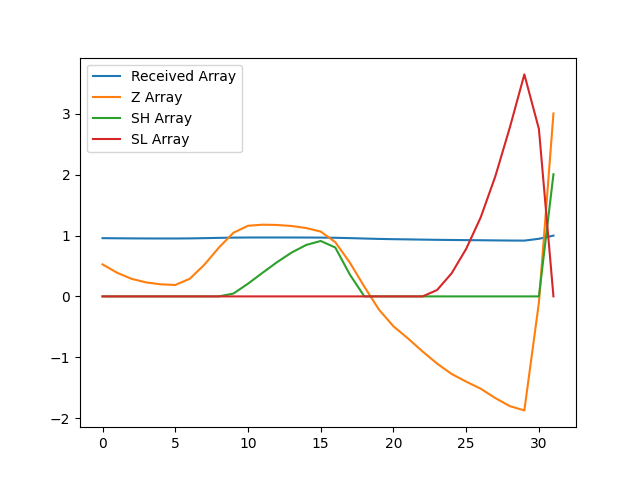

Values plotted in this chart, from the file beside it:
, index, year, val, Received Array, Z Array, SH Array, SL Array
0, 3842, 1990, 11041, 0.9581, 0.5266, 0.0, 0.0
1, 3845, 1991, 11014, 0.9558, 0.3891, 0.0, 0.0
2, 3848, 1992, 10995, 0.9541, 0.2886, 0.0, 0.0
3, 3851, 1993, 10983, 0.9532, 0.2304, 0.0, 0.0
4, 3854, 1994, 10977, 0.9526, 0.1986, 0.0, 0.0
5, 3857, 1995, 10975, 0.9524, 0.1881, 0.0, 0.0
6, 3860, 1996, 10995, 0.9542, 0.2909, 0.0, 0.0
7, 3863, 1997, 11040, 0.9581, 0.5211, 0.0, 0.0
8, 3866, 1998, 11095, 0.9628, 0.8032, 0.0, 0.0
9, 3869, 1999, 11142, 0.9669, 1.047, 0.04724, 0.0
10, 3872, 2000, 11164, 0.9689, 1.162, 0.2091, 0.0
11, 3875, 2001, 11168, 0.9692, 1.18, 0.3886, 0.0
12, 3878, 2002, 11167, 0.9691, 1.175, 0.5636, 0.0
13, 3881, 2003, 11163, 0.9688, 1.158, 0.7215, 0.0
14, 3884, 2004, 11157, 0.9682, 1.124, 0.8459, 0.0
15, 3887, 2005, 11146, 0.9672, 1.066, 0.9119, 0.0
16, 3890, 2006, 11112, 0.9643, 0.8921, 0.804, 0.0
17, 3893, 2007, 11047, 0.9586, 0.5561, 0.3601, 0.0
18, 3896, 2008, 10969, 0.952, 0.1593, 0.0, 0.0
19, 3899, 2009, 10897, 0.9456, -0.2163, 0.0, 0.0
20, 3902, 2010, 10843, 0.941, -0.4918, 0.0, 0.0
21, 3905, 2011, 10804, 0.9376, -0.6917, 0.0, 0.0
22, 3908, 2012, 10763, 0.934, -0.9049, 0.0, 0.0
23, 3911, 2013, 10724, 0.9306, -1.105, 0.0, 0.1049
24, 3914, 2014, 10691, 0.9278, -1.276, 0.0, 0.3805
25, 3917, 2015, 10666, 0.9256, -1.402, 0.0, 0.7823
26, 3920, 2016, 10644, 0.9237, -1.518, 0.0, 1.301
27, 3923, 2017, 10614, 0.9211, -1.671, 0.0, 1.972
28, 3926, 2018, 10588, 0.9189, -1.804, 0.0, 2.776
29, 3929, 2019, 10574, 0.9177, -1.875, 0.0, 3.651
30, 3932, 2020, 10919, 0.9476, -0.1021, 0.0, 2.753
31, 3935, 2021, 11523, 1.0, 3.009, 2.009, 0.0
